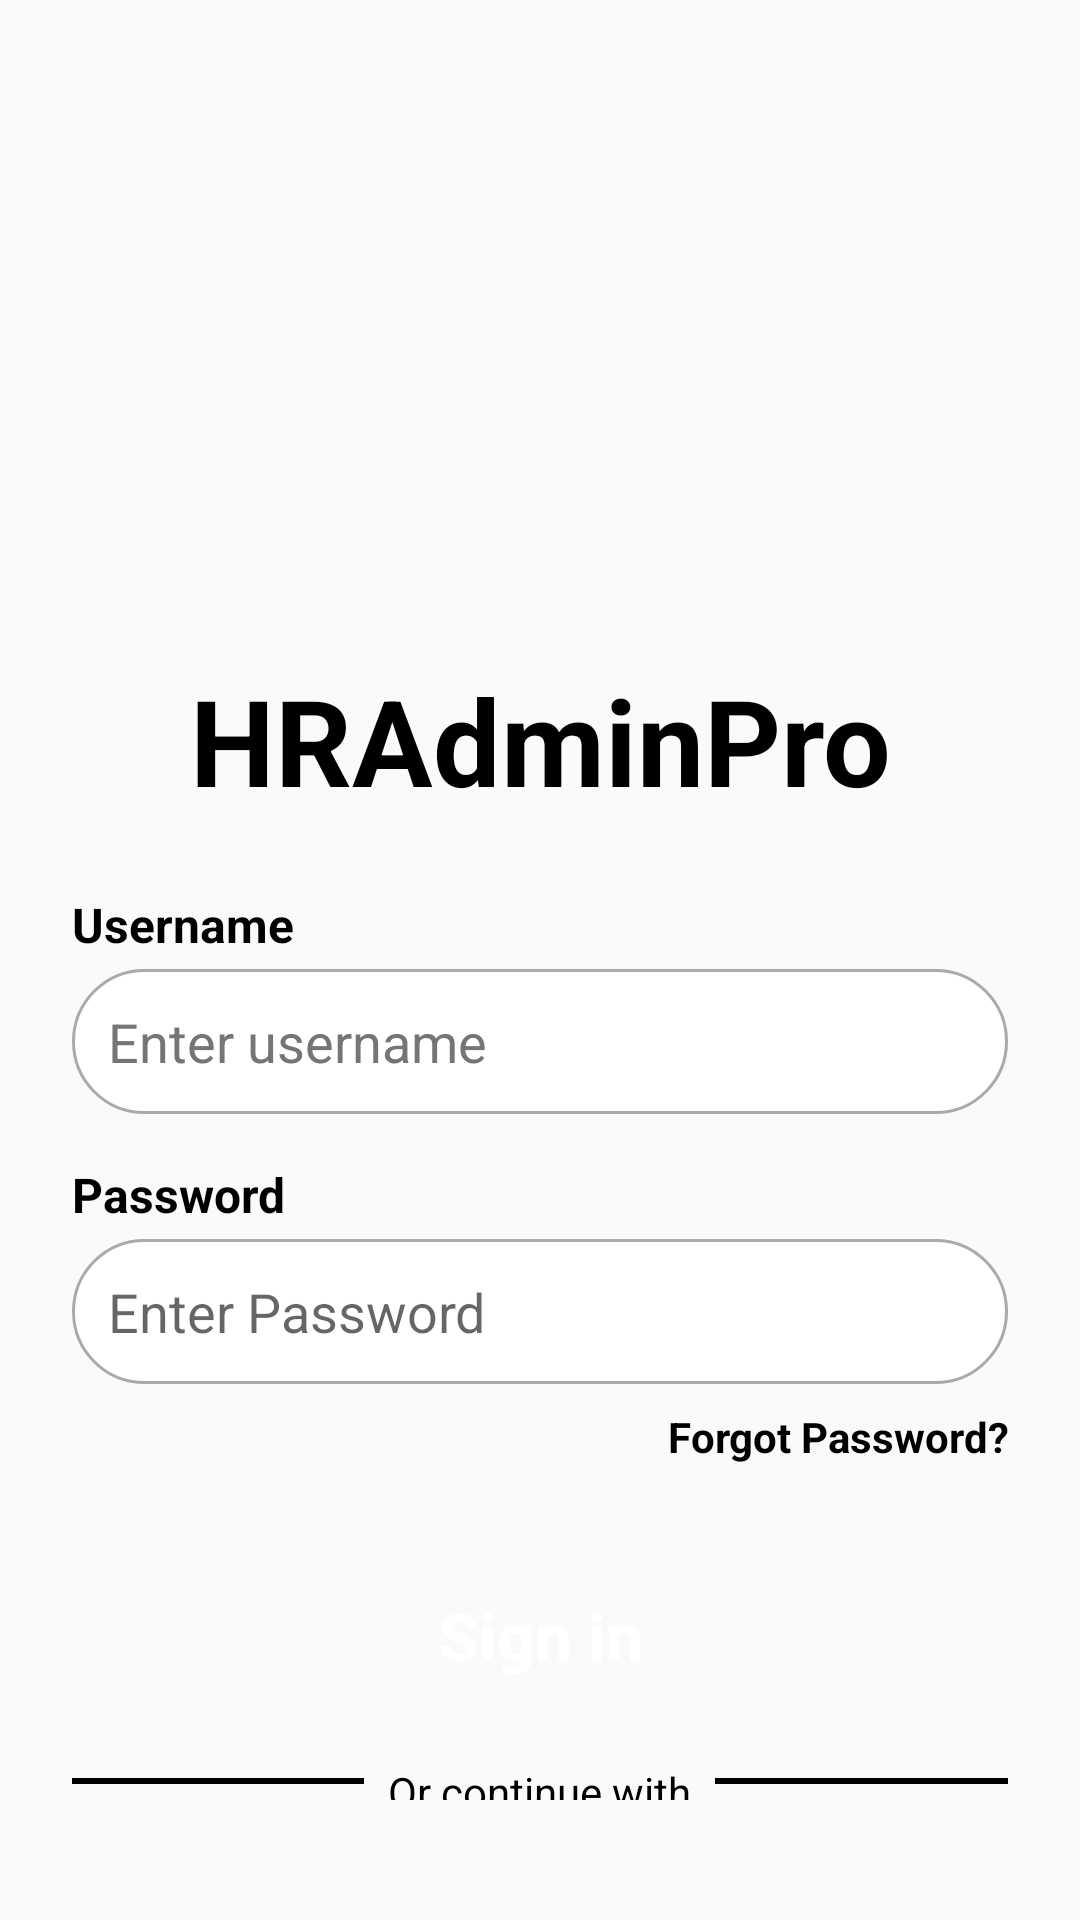

Layout XML and referenced resources for this Android screen:
<!-- AndroidManifest.xml: application theme Theme.Application2 -->
<!-- res/layout/activity_login.xml -->
<RelativeLayout xmlns:android="http://schemas.android.com/apk/res/android"
    xmlns:app="http://schemas.android.com/apk/res-auto"
    xmlns:tools="http://schemas.android.com/tools"
    android:id="@+id/main"
    android:layout_width="match_parent"
    android:layout_height="match_parent"
    tools:context=".LoginActivity">

    <LinearLayout
        android:layout_width="match_parent"
        android:layout_height="wrap_content"
        android:orientation="vertical"
        android:padding="24dp"
        android:gravity="center"
        tools:ignore="UselessParent">

        
        <ImageView
            android:layout_width="250dp"
            android:layout_height="180dp"
            android:src="@drawable/man"
            android:contentDescription="@string/login_illustration"
            android:layout_gravity="center"
            android:layout_marginBottom="24dp" />

        
        <TextView
            android:layout_width="wrap_content"
            android:layout_height="wrap_content"
            android:text="@string/hradminpro"
            android:textColor="@android:color/black"
            android:textSize="40sp"
            android:textStyle="bold"
            android:gravity="center"
            android:layout_marginBottom="24dp" />

        
        <TextView
            android:id="@+id/username_label"
            android:layout_width="match_parent"
            android:layout_height="wrap_content"
            android:text="@string/username"
            android:textColor="@android:color/black"
            android:textSize="16sp"
            android:textStyle="bold"
            android:gravity="start"
            android:layout_marginBottom="4dp" />

        
        <EditText
            android:id="@+id/etUsername"
            android:layout_width="match_parent"
            android:layout_height="wrap_content"
            android:layout_marginBottom="16dp"
            android:autofillHints="username"
            android:background="@drawable/rounded_edittext"
            android:hint="@string/enter_username"
            android:inputType="text"
            android:padding="12dp"
            android:textColorHint="#757575"
            tools:ignore="TextContrastCheck" />

        
        <TextView
            android:id="@+id/password_label"
            android:layout_width="match_parent"
            android:layout_height="wrap_content"
            android:text="@string/password"
            android:textColor="@android:color/black"
            android:textSize="16sp"
            android:textStyle="bold"
            android:gravity="start"
            android:layout_marginBottom="4dp" />

        
        <EditText
            android:id="@+id/etPassword"
            android:layout_width="match_parent"
            android:layout_height="wrap_content"
            android:layout_marginBottom="8dp"
            android:autofillHints="password"
            android:background="@drawable/rounded_edittext"
            android:hint="@string/enter_password"
            android:inputType="textPassword"
            android:padding="12dp"
            tools:ignore="VisualLintTextFieldSize,TextContrastCheck" />

        
        <TextView
            android:id="@+id/forgot_password_label1"
            android:layout_width="wrap_content"
            android:layout_height="wrap_content"
            android:text="@string/forgot_password"
            android:textSize="14sp"
            android:textColor="@android:color/black"
            android:gravity="end"
            android:textStyle="bold"
            android:layout_gravity="end"
            android:layout_marginBottom="30dp" />

        
        <Button
            android:id="@+id/btnSignIn"
            android:layout_width="match_parent"
            android:layout_height="wrap_content"
            android:layout_marginBottom="16dp"
            android:background="@drawable/rounded_button"
            android:backgroundTint="#FFA500"
            android:padding="12dp"
            android:text="@string/sign_in"
            android:textAllCaps="false"
            android:textColor="@android:color/white"
            android:textSize="22sp"
            android:textStyle="bold"
            tools:ignore="VisualLintButtonSize,TextContrastCheck" />

        
        <LinearLayout
            android:layout_width="match_parent"
            android:layout_height="wrap_content"
            android:orientation="horizontal"
            android:gravity="center"
            android:layout_marginBottom="8dp">

            
            <View
                android:layout_width="0dp"
                android:layout_height="2dp"
                android:layout_weight="1"
                android:background="@android:color/black" />

            
            <TextView
                android:layout_width="wrap_content"
                android:layout_height="wrap_content"
                android:text="@string/or_continue_with"
                android:textSize="14sp"
                android:textColor="@android:color/black"
                android:paddingStart="8dp"
                android:paddingEnd="8dp" />

            
            <View
                android:layout_width="0dp"
                android:layout_height="2dp"
                android:layout_weight="1"
                android:background="@android:color/black" />

        </LinearLayout>


        
        <LinearLayout
            android:layout_width="match_parent"
            android:layout_height="wrap_content"
            android:orientation="horizontal"
            android:background="@drawable/google_button_background"
            android:gravity="center"
            android:padding="12dp"
            android:layout_marginTop="8dp"
            android:layout_marginBottom="8dp">

        <ImageView
            android:layout_width="24dp"
            android:layout_height="24dp"
            android:contentDescription="@string/todo"
            android:src="@drawable/google_ic"
            android:layout_marginEnd="8dp" />

        <TextView
            android:layout_width="wrap_content"
            android:layout_height="wrap_content"
            android:text="@string/google"
            android:textColor="@android:color/black"
            android:textSize="16sp"
            android:textStyle="bold"
            android:gravity="center" />
    </LinearLayout>


</LinearLayout>

</RelativeLayout>
<!-- resources referenced by this layout -->
<resources>
  <!-- drawable google_button_background (drawable) -->
  <shape xmlns:android="http://schemas.android.com/apk/res/android">
      <solid android:color="#EAEAEA" /> 
      <corners android:radius="8dp" />
  </shape>
  <!-- drawable rounded_edittext (drawable) -->
  <selector xmlns:android="http://schemas.android.com/apk/res/android">
      
      <item android:state_focused="true">
          <shape>
              <solid android:color="@android:color/white" />
              
              <corners android:radius="50dp" />
              <stroke android:width="2dp" android:color="@android:color/holo_blue_light" />
          </shape>
      </item>
  
      
      <item>
          <shape>
              <solid android:color="@android:color/white" />
              
              <corners android:radius="50dp" />
              <stroke android:width="1dp" android:color="@android:color/darker_gray" />
          </shape>
      </item>
  </selector>
  <string name="enter_password">Enter Password</string>
  <string name="enter_username">Enter username</string>
  <string name="forgot_password">Forgot Password?</string>
  <string name="google">Google</string>
  <string name="hradminpro">HRAdminPro</string>
  <string name="login_illustration">Login Illustration</string>
  <string name="or_continue_with">Or continue with</string>
  <string name="password">Password</string>
  <string name="sign_in">Sign in</string>
  <string name="todo">TODO</string>
  <string name="username">Username</string>
  <style name="Theme.Application2" parent="Base.Theme.Application2" />
  <style name="Base.Theme.Application2" parent="Theme.AppCompat.Light.NoActionBar">
          
          
      </style>
</resources>
